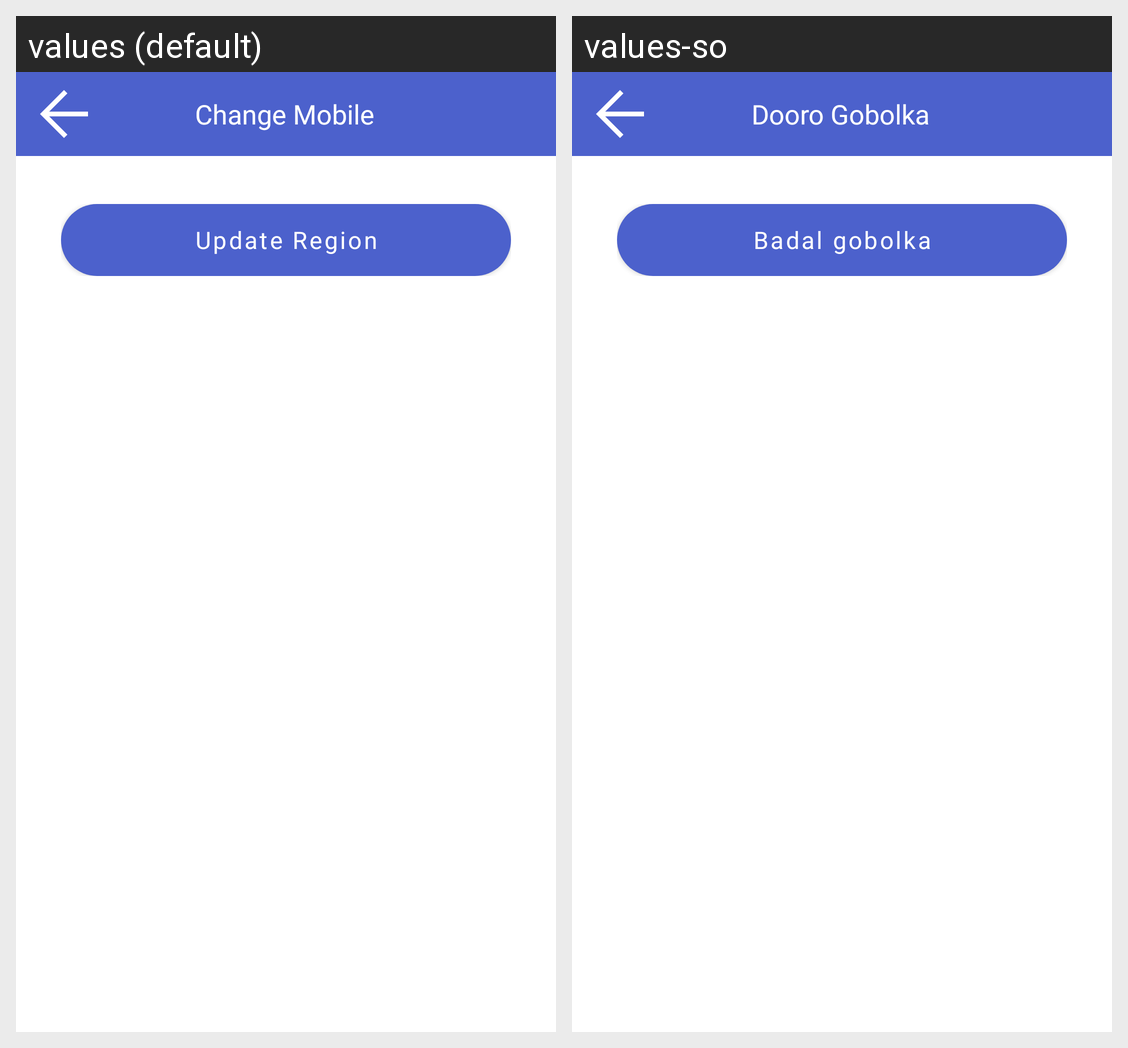

For this localized Android screen grid, give each drawn string resource with its value in every locale shown.
Android screen res/layout/activity_region.xml rendered under 2 locales, left to right: values (default), values-so. Device: Nexus 5 (rendered at 1080×1920; each locale shown at half size, 540×960, under a caption strip naming it); theme Theme.MaterialComponents.NoActionBar.
Strings drawn on this screen, with the default value and each locale's value (text and hints the layout hard-codes, and strings that could not be matched under every locale, appear in the picture but are not listed):

region
  values: Change Mobile
  values-so: Dooro Gobolka

updateregion
  values: Update Region
  values-so: Badal gobolka
